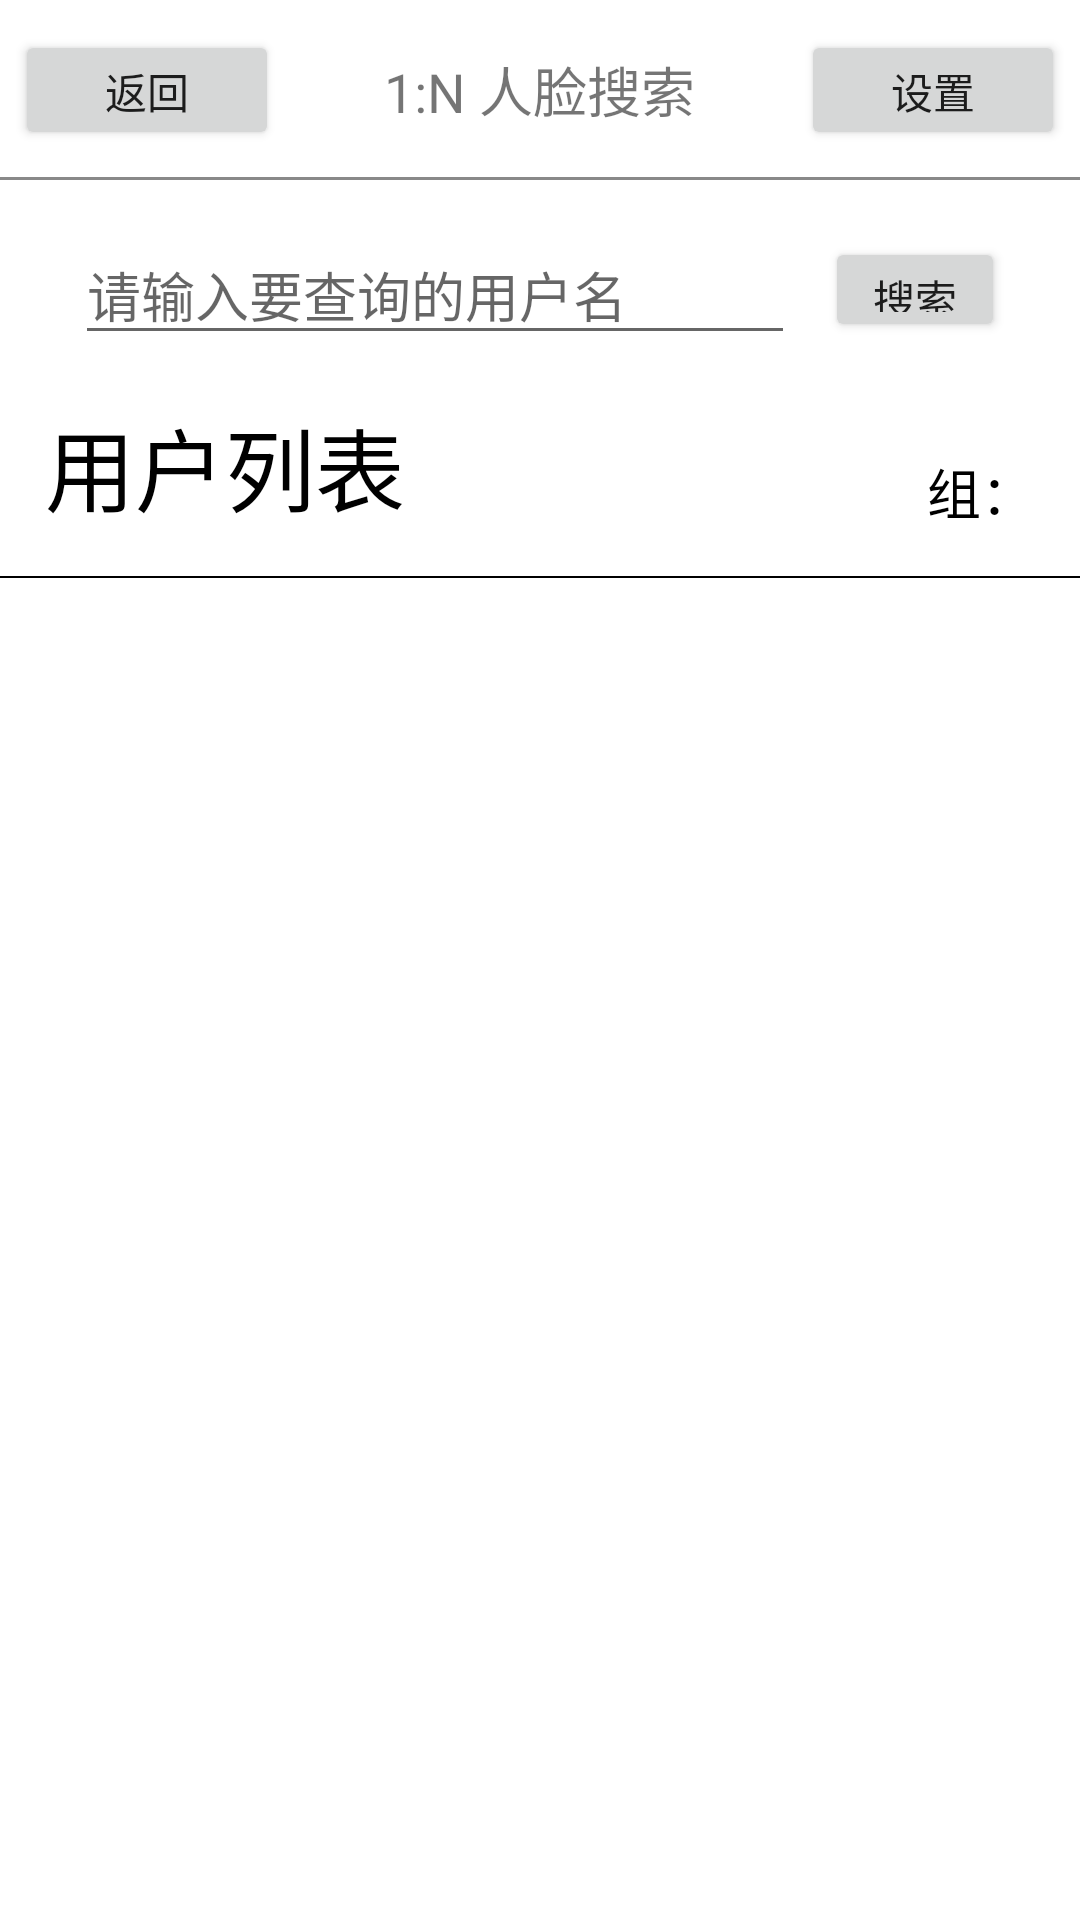

Reconstruct the res/layout file that produces this screen, plus the resources it refers to.
<!-- AndroidManifest.xml: application theme AppTheme -->
<!-- res/layout/activity_user_list.xml -->
<?xml version="1.0" encoding="utf-8"?>
<RelativeLayout xmlns:android="http://schemas.android.com/apk/res/android"
    android:layout_width="match_parent"
    android:background="@color/while1"
    android:layout_height="match_parent">

    <include
        android:id="@+id/layout_user_title"
        layout="@layout/layout_title" />

    <LinearLayout
        android:id="@+id/relative_user_search"
        android:layout_width="match_parent"
        android:layout_height="wrap_content"
        android:layout_marginLeft="25dp"
        android:layout_marginRight="25dp"
        android:orientation="horizontal"
        android:layout_below="@+id/layout_user_title"
        android:gravity="center_vertical"
        android:layout_marginTop="15dp">
        <EditText
            android:id="@+id/edit_user_search"
            android:layout_width="0dp"
            android:layout_weight="4"
            android:layout_height="wrap_content"
            android:hint="请输入要查询的用户名"/>

        <Button
            android:id="@+id/button_user_search"
            android:layout_width="0dp"
            android:layout_height="35dp"
            android:layout_weight="1"
            android:layout_marginLeft="10dp"
            android:text="搜索"/>
    </LinearLayout>

    <TextView
        android:id="@+id/text_user_text"
        android:layout_width="wrap_content"
        android:layout_height="wrap_content"
        android:layout_below="@id/relative_user_search"
        android:layout_marginTop="15dp"
        android:text="用户列表"
        android:layout_marginLeft="15dp"
        android:textSize="30sp"
        android:textColor="@color/black1"/>

    <TextView
        android:id="@+id/text_group_name"
        android:layout_width="wrap_content"
        android:layout_height="wrap_content"
        android:layout_alignParentRight="true"
        android:layout_marginRight="15dp"
        android:text="组："
        android:layout_alignBottom="@id/text_user_text"
        android:textSize="18sp"
        android:textColor="@color/black1"/>

    <View
        android:id="@+id/view_user_line"
        android:layout_width="match_parent"
        android:layout_height="0.5dp"
        android:layout_below="@id/text_user_text"
        android:layout_marginTop="15dp"
        android:background="@color/black1"/>

    <LinearLayout
        android:id="@+id/linear_operation"
        android:layout_width="match_parent"
        android:layout_height="50dp"
        android:orientation="horizontal"
        android:paddingLeft="30dp"
        android:paddingRight="30dp"
        android:gravity="center_vertical"
        android:visibility="gone"
        android:layout_alignParentBottom="true">
        <Button
            android:id="@+id/button_delete"
            android:layout_width="0dp"
            android:layout_height="35dp"
            android:layout_weight="1"
            android:text="删除"/>

        <Button
            android:id="@+id/button_cancel"
            android:layout_width="0dp"
            android:layout_height="35dp"
            android:layout_weight="1"
            android:layout_marginLeft="20dp"
            android:text="取消"/>
    </LinearLayout>

    <android.support.v7.widget.RecyclerView
        android:id="@+id/recycler_user_list"
        android:layout_width="match_parent"
        android:layout_height="match_parent"
        android:layout_below="@id/view_user_line"
        android:layout_above="@id/linear_operation"/>
</RelativeLayout>
<!-- res/layout/layout_title.xml (included above) -->
<?xml version="1.0" encoding="utf-8"?>
<RelativeLayout xmlns:android="http://schemas.android.com/apk/res/android"
    android:layout_width="match_parent"
    android:layout_height="60dp"
    android:orientation="vertical">

    <Button
        android:id="@+id/btn_back"
        android:layout_width="wrap_content"
        android:layout_height="40dp"
        android:layout_centerVertical="true"
        android:layout_margin="5dp"
        android:text="返回"
        android:textSize="14sp" />

    <TextView
        android:id="@+id/tv_title"
        android:layout_width="wrap_content"
        android:layout_height="wrap_content"
        android:layout_centerHorizontal="true"
        android:layout_centerVertical="true"
        android:text="1:N 人脸搜索"
        android:textSize="18sp" />

    <Button
        android:id="@+id/btn_setting"
        android:layout_width="wrap_content"
        android:layout_height="40dp"
        android:layout_alignParentRight="true"
        android:layout_centerVertical="true"
        android:layout_margin="5dp"
        android:text="设置"
        android:textSize="14sp" />

    <View
        android:layout_width="match_parent"
        android:layout_height="1dp"
        android:layout_alignParentBottom="true"
        android:background="#898989" />
</RelativeLayout>
<!-- resources referenced by this layout -->
<resources>
  <color name="black1">#000000</color>
  <color name="while1">#ffffff</color>
  <style name="AppTheme" parent="Theme.AppCompat.Light.NoActionBar">
          
          <item name="colorPrimary">@color/colorPrimary</item>
          <item name="colorPrimaryDark">@color/colorPrimaryDark</item>
          <item name="colorAccent">@color/colorAccent</item>
      </style>
  <color name="colorPrimary">#ffffff</color>
  <color name="colorPrimaryDark">#ffffff</color>
  <color name="colorAccent">#4678ff</color>
</resources>
